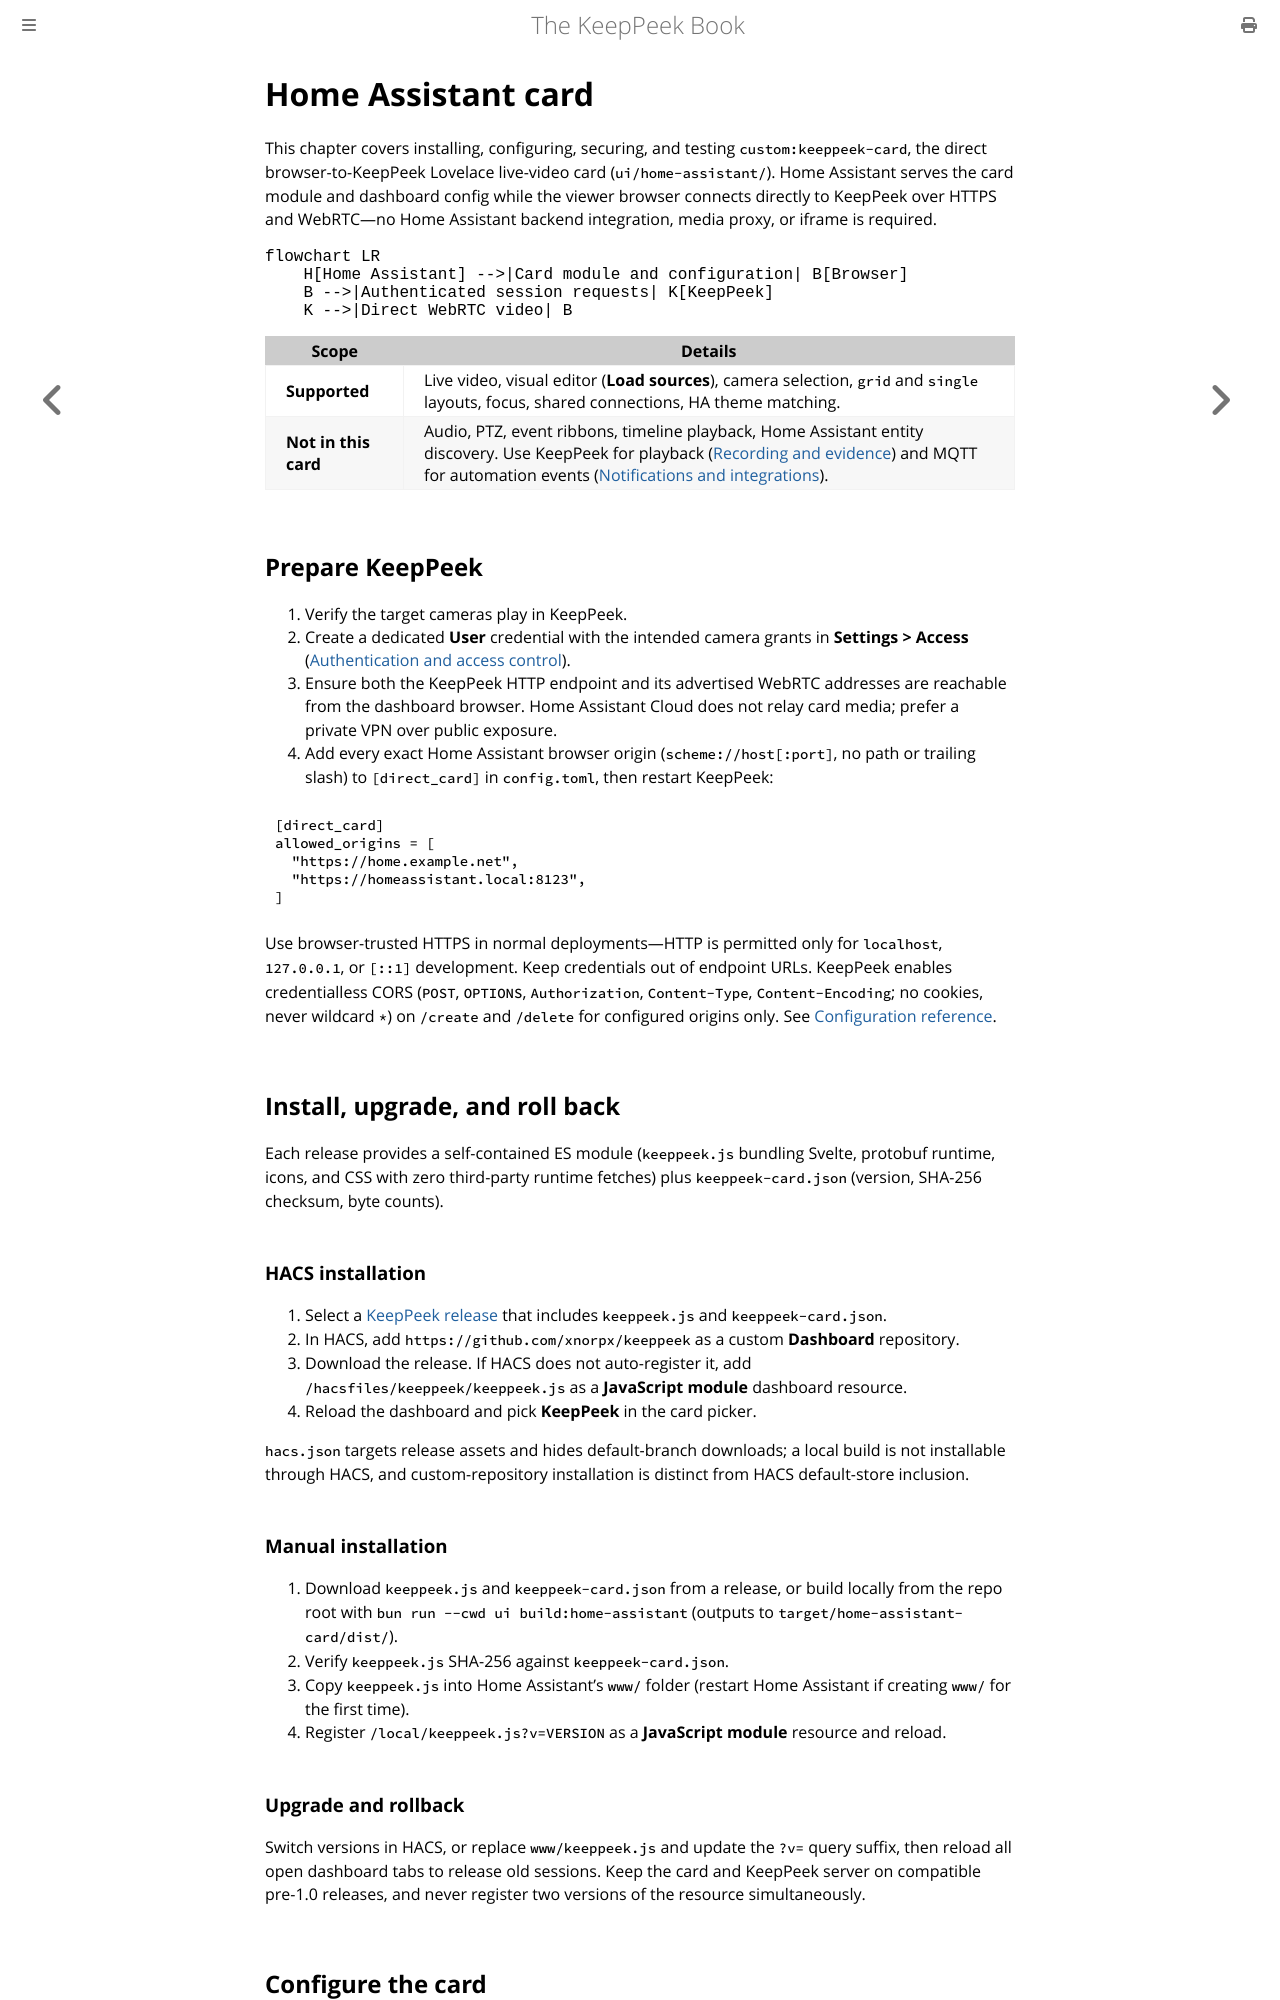

repository: xnorpx/keeppeek · page: home-assistant.html · generator: mdbook

# Home Assistant card

This chapter covers installing, configuring, securing, and testing `custom:keeppeek-card`, the direct browser-to-KeepPeek Lovelace live-video card (`ui/home-assistant/`). Home Assistant serves the card module and dashboard config while the viewer browser connects directly to KeepPeek over HTTPS and WebRTC—no Home Assistant backend integration, media proxy, or iframe is required.

```mermaid
flowchart LR
    H[Home Assistant] -->|Card module and configuration| B[Browser]
    B -->|Authenticated session requests| K[KeepPeek]
    K -->|Direct WebRTC video| B
```

| Scope                | Details                                                                                                                                                                                                                                                                  |
| -------------------- | ------------------------------------------------------------------------------------------------------------------------------------------------------------------------------------------------------------------------------------------------------------------------ |
| **Supported**        | Live video, visual editor (**Load sources**), camera selection, `grid` and `single` layouts, focus, shared connections, HA theme matching.                                                                                                                               |
| **Not in this card** | Audio, PTZ, event ribbons, timeline playback, Home Assistant entity discovery. Use KeepPeek for playback ([Recording and evidence](./recording-and-evidence.md)) and MQTT for automation events ([Notifications and integrations](./notifications-and-integrations.md)). |

## Prepare KeepPeek

1. Verify the target cameras play in KeepPeek.
2. Create a dedicated **User** credential with the intended camera grants in **Settings > Access** ([Authentication and access control](./authentication.md)).
3. Ensure both the KeepPeek HTTP endpoint and its advertised WebRTC addresses are reachable from the dashboard browser. Home Assistant Cloud does not relay card media; prefer a private VPN over public exposure.
4. Add every exact Home Assistant browser origin (`scheme://host[:port]`, no path or trailing slash) to `[direct_card]` in `config.toml`, then restart KeepPeek:

```toml
[direct_card]
allowed_origins = [
  "https://home.example.net",
  "https://homeassistant.local:8123",
]
```

Use browser-trusted HTTPS in normal deployments—HTTP is permitted only for `localhost`, `127.0.0.1`, or `[::1]` development. Keep credentials out of endpoint URLs. KeepPeek enables credentialless CORS (`POST`, `OPTIONS`, `Authorization`, `Content-Type`, `Content-Encoding`; no cookies, never wildcard `*`) on `/create` and `/delete` for configured origins only. See [Configuration reference](./configuration-reference.md).

## Install, upgrade, and roll back

Each release provides a self-contained ES module (`keeppeek.js` bundling Svelte, protobuf runtime, icons, and CSS with zero third-party runtime fetches) plus `keeppeek-card.json` (version, SHA-256 checksum, byte counts).

### HACS installation

1. Select a [KeepPeek release](https://github.com/xnorpx/keeppeek/releases) that includes `keeppeek.js` and `keeppeek-card.json`.
2. In HACS, add `https://github.com/xnorpx/keeppeek` as a custom **Dashboard** repository.
3. Download the release. If HACS does not auto-register it, add `/hacsfiles/keeppeek/keeppeek.js` as a **JavaScript module** dashboard resource.
4. Reload the dashboard and pick **KeepPeek** in the card picker.

`hacs.json` targets release assets and hides default-branch downloads; a local build is not installable through HACS, and custom-repository installation is distinct from HACS default-store inclusion.

### Manual installation

1. Download `keeppeek.js` and `keeppeek-card.json` from a release, or build locally from the repo root with `bun run --cwd ui build:home-assistant` (outputs to `target/home-assistant-card/dist/`).
2. Verify `keeppeek.js` SHA-256 against `keeppeek-card.json`.
3. Copy `keeppeek.js` into Home Assistant's `www/` folder (restart Home Assistant if creating `www/` for the first time).
4. Register `/local/keeppeek.js?v=VERSION` as a **JavaScript module** resource and reload.

### Upgrade and rollback

Switch versions in HACS, or replace `www/keeppeek.js` and update the `?v=` query suffix, then reload all open dashboard tabs to release old sessions. Keep the card and KeepPeek server on compatible pre-1.0 releases, and never register two versions of the resource simultaneously.
